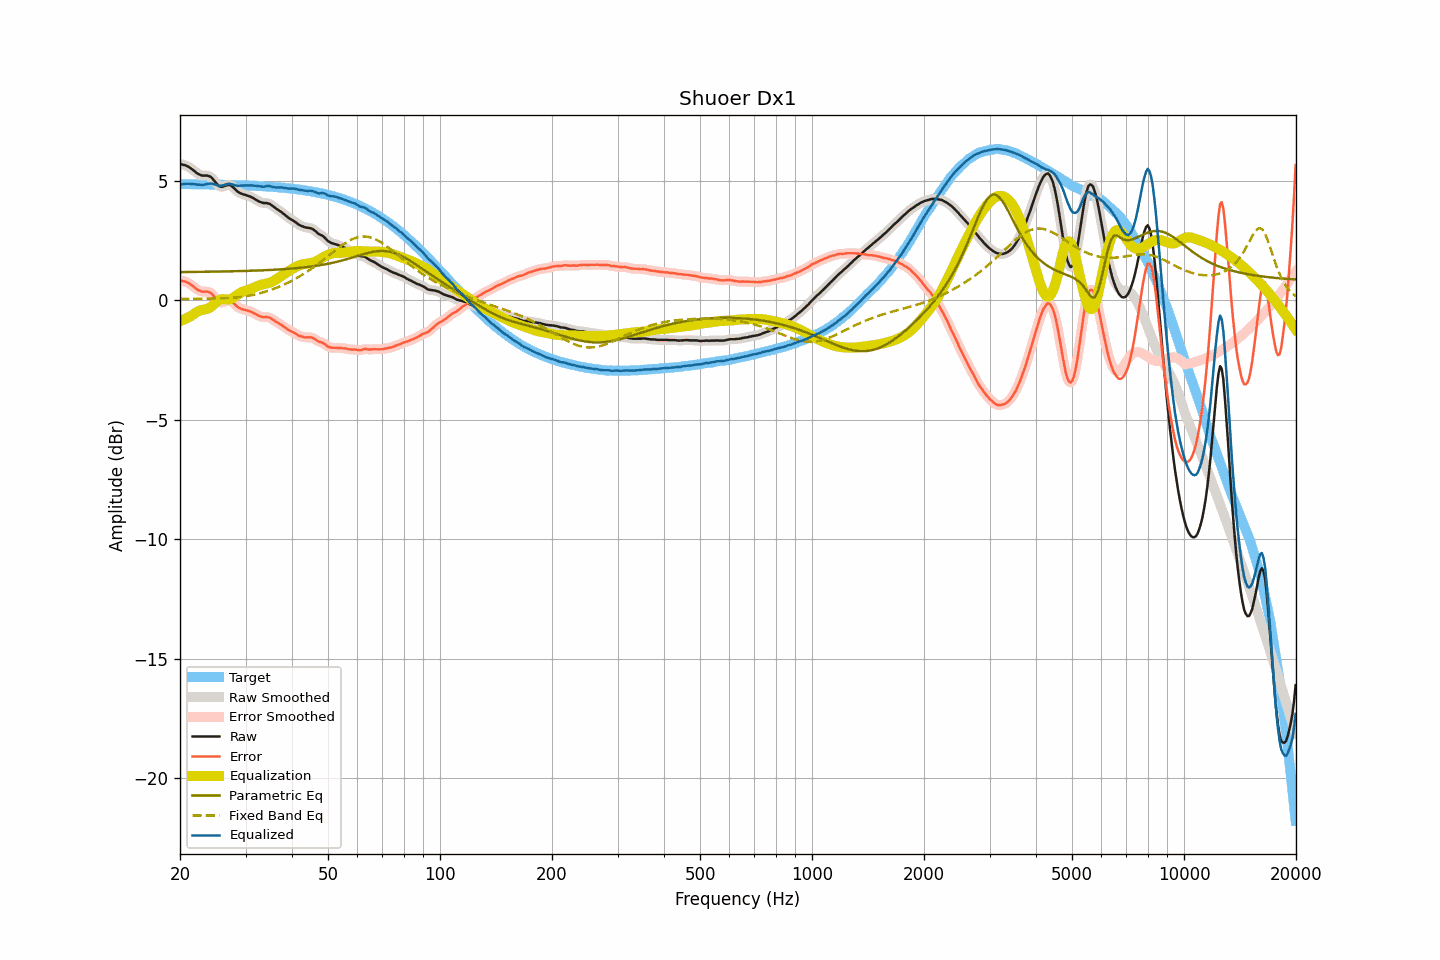

The table this chart was drawn from, first rows:
frequency, raw, smoothed, error, error_smoothed, equalization, parametric_eq, fixed_band_eq, equalized_raw, equalized_smoothed, target
20.00, 5.72, 5.72, 0.85, 0.84, -0.86, 1.19, 0.06, 4.85, 4.85, 4.87
20.20, 5.70, 5.70, 0.83, 0.83, -0.84, 1.19, 0.06, 4.86, 4.86, 4.87
20.40, 5.68, 5.69, 0.81, 0.81, -0.81, 1.19, 0.06, 4.87, 4.87, 4.87
20.61, 5.67, 5.66, 0.80, 0.79, -0.78, 1.19, 0.06, 4.89, 4.88, 4.87
20.81, 5.64, 5.64, 0.77, 0.77, -0.75, 1.19, 0.06, 4.89, 4.89, 4.87
21.02, 5.61, 5.61, 0.74, 0.74, -0.72, 1.19, 0.07, 4.89, 4.89, 4.87
21.23, 5.57, 5.57, 0.70, 0.70, -0.68, 1.19, 0.07, 4.89, 4.88, 4.87
21.44, 5.52, 5.52, 0.65, 0.65, -0.64, 1.19, 0.07, 4.87, 4.88, 4.87
21.66, 5.47, 5.47, 0.60, 0.60, -0.60, 1.19, 0.07, 4.87, 4.87, 4.87
21.87, 5.42, 5.41, 0.55, 0.55, -0.55, 1.19, 0.07, 4.87, 4.87, 4.87
22.09, 5.36, 5.36, 0.49, 0.50, -0.50, 1.20, 0.07, 4.86, 4.86, 4.87
22.31, 5.31, 5.31, 0.44, 0.45, -0.46, 1.20, 0.07, 4.85, 4.85, 4.86
22.54, 5.28, 5.27, 0.42, 0.41, -0.43, 1.20, 0.07, 4.85, 4.85, 4.86
22.76, 5.25, 5.25, 0.39, 0.39, -0.41, 1.20, 0.07, 4.84, 4.84, 4.86
22.99, 5.23, 5.23, 0.37, 0.37, -0.39, 1.20, 0.07, 4.84, 4.84, 4.86
23.22, 5.23, 5.23, 0.37, 0.37, -0.38, 1.20, 0.07, 4.85, 4.85, 4.86
23.45, 5.23, 5.23, 0.37, 0.37, -0.37, 1.20, 0.08, 4.86, 4.86, 4.86
23.69, 5.23, 5.23, 0.37, 0.37, -0.35, 1.20, 0.08, 4.88, 4.88, 4.86
23.92, 5.21, 5.21, 0.35, 0.35, -0.32, 1.20, 0.08, 4.89, 4.89, 4.86
24.16, 5.18, 5.17, 0.32, 0.32, -0.28, 1.20, 0.08, 4.90, 4.89, 4.86
24.40, 5.12, 5.12, 0.26, 0.26, -0.23, 1.21, 0.08, 4.89, 4.89, 4.86
24.65, 5.04, 5.04, 0.19, 0.19, -0.17, 1.21, 0.08, 4.87, 4.87, 4.85
24.89, 4.96, 4.96, 0.11, 0.10, -0.11, 1.21, 0.08, 4.85, 4.85, 4.85
25.14, 4.88, 4.87, 0.03, 0.02, -0.05, 1.21, 0.09, 4.83, 4.83, 4.85
25.39, 4.80, 4.81, -0.05, -0.04, 0.00, 1.21, 0.09, 4.80, 4.81, 4.85
25.65, 4.77, 4.77, -0.08, -0.08, 0.03, 1.21, 0.09, 4.80, 4.80, 4.85
25.91, 4.76, 4.76, -0.09, -0.09, 0.05, 1.21, 0.09, 4.81, 4.81, 4.85
26.16, 4.77, 4.77, -0.08, -0.07, 0.05, 1.21, 0.09, 4.82, 4.83, 4.85
26.43, 4.80, 4.80, -0.04, -0.04, 0.05, 1.22, 0.10, 4.85, 4.85, 4.84
26.69, 4.83, 4.82, -0.01, -0.02, 0.04, 1.22, 0.10, 4.87, 4.87, 4.84
26.96, 4.84, 4.84, -0.00, -0.00, 0.04, 1.22, 0.10, 4.88, 4.88, 4.84
27.23, 4.83, 4.83, -0.01, -0.01, 0.05, 1.22, 0.11, 4.88, 4.88, 4.84
27.50, 4.80, 4.79, -0.04, -0.04, 0.07, 1.22, 0.11, 4.87, 4.87, 4.84
27.77, 4.74, 4.74, -0.10, -0.09, 0.11, 1.22, 0.12, 4.84, 4.85, 4.83
28.05, 4.68, 4.68, -0.15, -0.16, 0.15, 1.22, 0.12, 4.83, 4.83, 4.83
28.33, 4.61, 4.61, -0.22, -0.22, 0.20, 1.23, 0.13, 4.81, 4.81, 4.83
28.62, 4.55, 4.56, -0.28, -0.27, 0.25, 1.23, 0.14, 4.80, 4.81, 4.83
28.90, 4.51, 4.51, -0.32, -0.32, 0.30, 1.23, 0.14, 4.81, 4.81, 4.83
29.19, 4.48, 4.48, -0.34, -0.35, 0.33, 1.23, 0.15, 4.81, 4.81, 4.82
29.48, 4.45, 4.45, -0.37, -0.37, 0.37, 1.23, 0.16, 4.81, 4.82, 4.82
29.78, 4.43, 4.43, -0.39, -0.39, 0.39, 1.24, 0.17, 4.82, 4.82, 4.82
30.08, 4.41, 4.41, -0.41, -0.41, 0.41, 1.24, 0.18, 4.82, 4.82, 4.82
30.38, 4.39, 4.39, -0.42, -0.42, 0.43, 1.24, 0.19, 4.82, 4.82, 4.81
30.68, 4.37, 4.37, -0.44, -0.44, 0.45, 1.24, 0.20, 4.82, 4.82, 4.81
30.99, 4.34, 4.34, -0.47, -0.47, 0.48, 1.24, 0.21, 4.82, 4.82, 4.81
31.30, 4.31, 4.31, -0.50, -0.50, 0.51, 1.25, 0.23, 4.82, 4.81, 4.80
31.61, 4.27, 4.27, -0.53, -0.53, 0.54, 1.25, 0.24, 4.81, 4.81, 4.80
31.93, 4.23, 4.23, -0.57, -0.57, 0.57, 1.25, 0.26, 4.80, 4.80, 4.80
32.24, 4.19, 4.19, -0.61, -0.61, 0.60, 1.25, 0.27, 4.79, 4.79, 4.79
32.57, 4.15, 4.15, -0.64, -0.64, 0.63, 1.26, 0.29, 4.78, 4.78, 4.79
32.89, 4.12, 4.12, -0.67, -0.67, 0.65, 1.26, 0.31, 4.77, 4.77, 4.79
33.22, 4.10, 4.10, -0.68, -0.69, 0.67, 1.26, 0.33, 4.77, 4.77, 4.78
33.55, 4.08, 4.09, -0.70, -0.69, 0.68, 1.26, 0.34, 4.76, 4.77, 4.78
33.89, 4.08, 4.08, -0.70, -0.70, 0.70, 1.27, 0.36, 4.77, 4.77, 4.78
34.23, 4.08, 4.07, -0.69, -0.70, 0.71, 1.27, 0.39, 4.79, 4.78, 4.77
34.57, 4.06, 4.06, -0.71, -0.71, 0.73, 1.27, 0.41, 4.79, 4.79, 4.77
34.92, 4.04, 4.03, -0.72, -0.73, 0.75, 1.28, 0.43, 4.79, 4.78, 4.76
35.27, 3.99, 3.99, -0.77, -0.77, 0.78, 1.28, 0.45, 4.77, 4.77, 4.76
35.62, 3.94, 3.94, -0.81, -0.81, 0.81, 1.28, 0.48, 4.75, 4.75, 4.75
35.97, 3.89, 3.89, -0.86, -0.86, 0.85, 1.29, 0.51, 4.74, 4.74, 4.75
... 635 more rows
